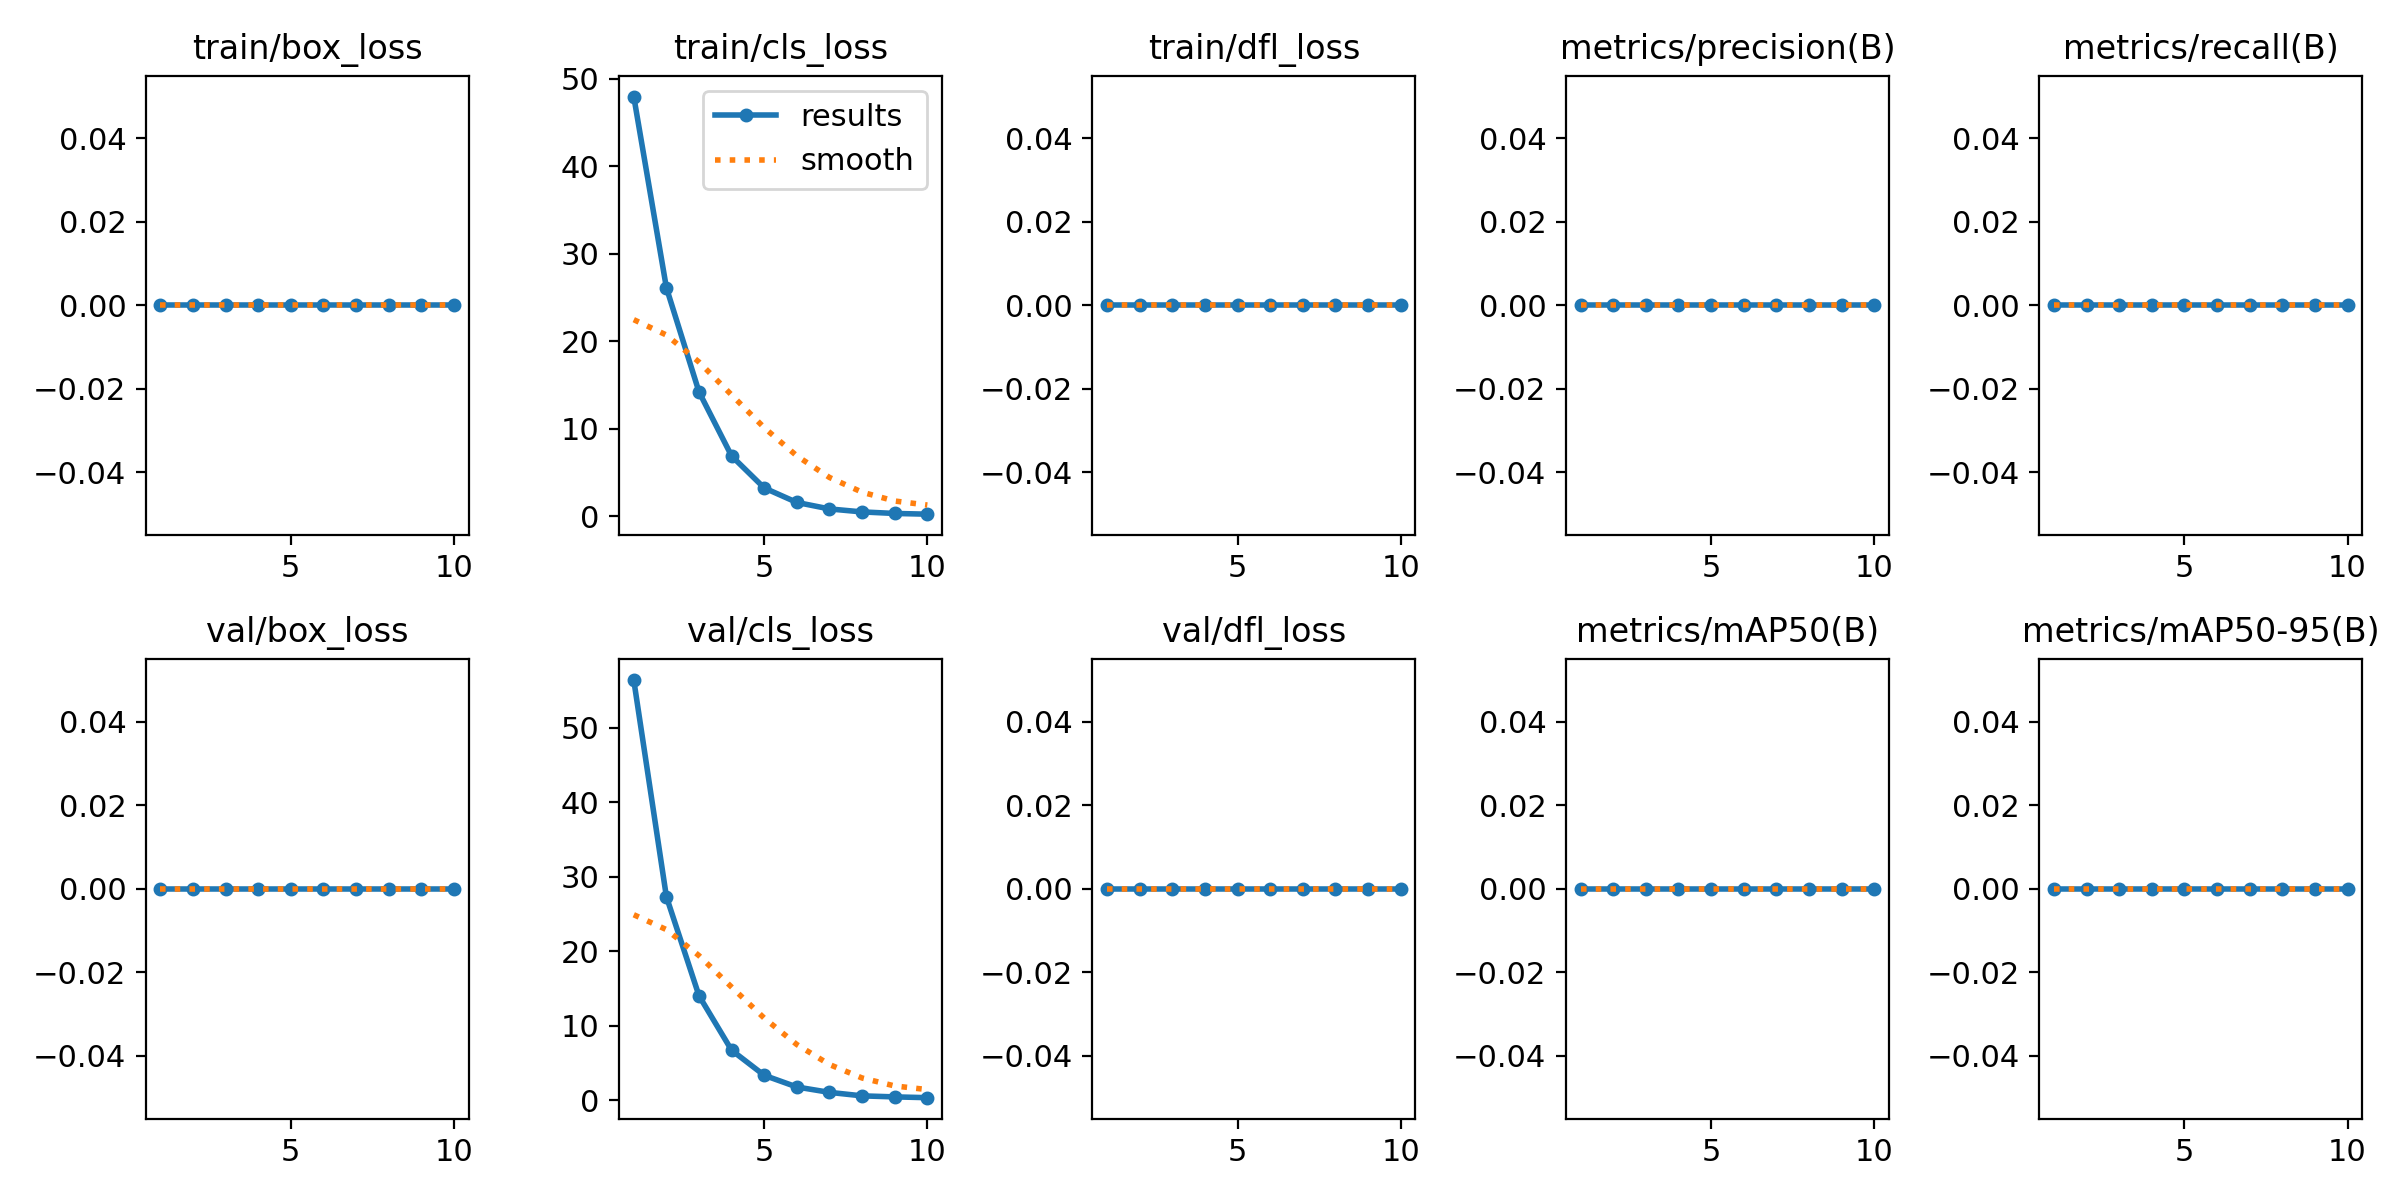

The file beside this chart, header and first rows:
epoch, time, train/box_loss, train/cls_loss, train/dfl_loss, metrics/precision(B), metrics/recall(B), metrics/mAP50(B), metrics/mAP50-95(B), val/box_loss, val/cls_loss, val/dfl_loss, lr/pg0, lr/pg1, lr/pg2
1, 666.1, 0, 47.98, 0, 0, 0, 0, 0, 0, 56.43, 0, 0.0006615, 0.0006615, 0.0006615
2, 1319, 0, 26.13, 0, 0, 0, 0, 0, 0, 27.34, 0, 0.001197, 0.001197, 0.001197
3, 1968, 0, 14.22, 0, 0, 0, 0, 0, 0, 14.03, 0, 0.0016, 0.0016, 0.0016
4, 2616, 0, 6.886, 0, 0, 0, 0, 0, 0, 6.713, 0, 0.001406, 0.001406, 0.001406
5, 3265, 0, 3.235, 0, 0, 0, 0, 0, 0, 3.345, 0, 0.001208, 0.001208, 0.001208
6, 3917, 0, 1.578, 0, 0, 0, 0, 0, 0, 1.775, 0, 0.00101, 0.00101, 0.00101
7, 4575, 0, 0.8363, 0, 0, 0, 0, 0, 0, 1.054, 0, 0.000812, 0.000812, 0.000812
8, 5264, 0, 0.4957, 0, 0, 0, 0, 0, 0, 0.5848, 0, 0.000614, 0.000614, 0.000614
9, 5955, 0, 0.3195, 0, 0, 0, 0, 0, 0, 0.448, 0, 0.000416, 0.000416, 0.000416
10, 6651, 0, 0.2373, 0, 0, 0, 0, 0, 0, 0.342, 0, 0.000218, 0.000218, 0.000218
